Photos from the image-classification dataset "ReadText10second" in the GitHub repository Xrwh/PDNet. Its 2 classes are: healthy control image, PD image.

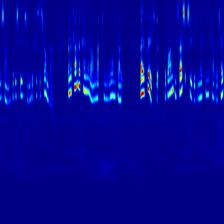
Label: healthy control image

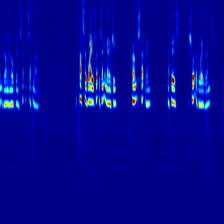
Label: PD image

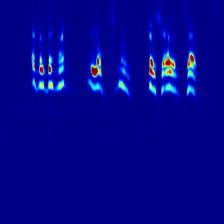
Label: PD image

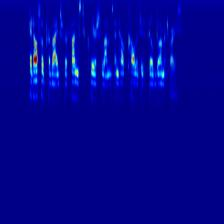
Label: healthy control image

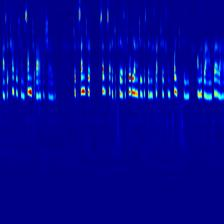
Label: healthy control image

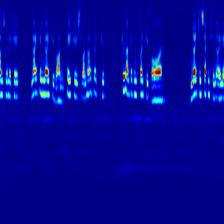
Label: healthy control image
